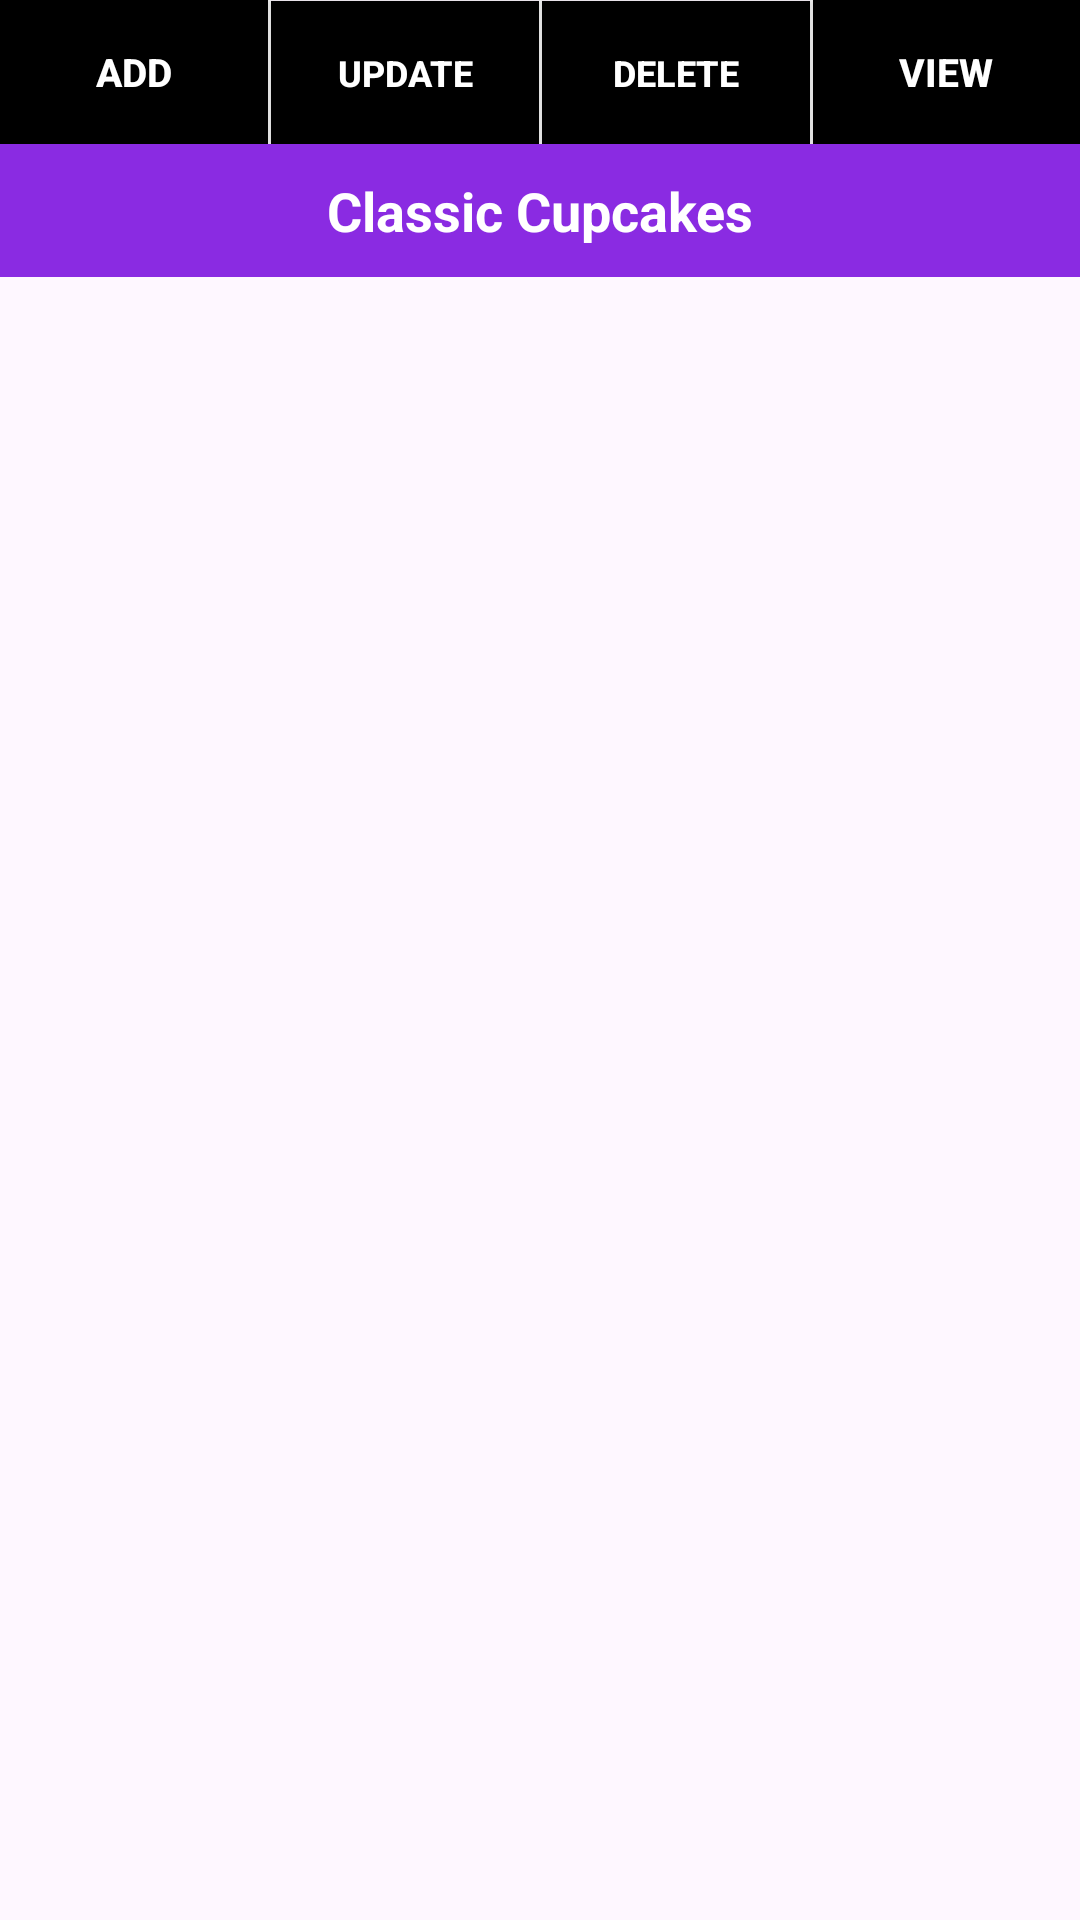

Reconstruct the res/layout file that produces this screen, plus the resources it refers to.
<!-- AndroidManifest.xml: application theme Theme.SweetCake -->
<!-- res/layout/activity_classic_cupcakes.xml -->
<?xml version="1.0" encoding="utf-8"?>
<RelativeLayout
    xmlns:android="http://schemas.android.com/apk/res/android"
    xmlns:app="http://schemas.android.com/apk/res-auto"
    xmlns:tools="http://schemas.android.com/tools"
    android:layout_width="match_parent"
    android:layout_height="match_parent"
    tools:context=".Classic_cupcakes"
    android:background="@drawable/classicbg">

    <LinearLayout
        android:id="@+id/line1"
        android:orientation="horizontal"
        android:layout_width="match_parent"
        android:layout_height="wrap_content">

        <Button
            android:id="@+id/insert_data"
            android:layout_width="match_parent"
            android:layout_height="wrap_content"
            android:layout_weight="1"
            android:background="@color/black"
            android:text="ADD"
            android:textColor="#FFF"
            android:textSize="13sp"
            android:textStyle="bold" />
        <View
            android:background="#fff"
            android:layout_width="1dp"
            android:layout_height="match_parent"/>

        <Button
            android:id="@+id/update_data"
            android:layout_width="match_parent"
            android:layout_height="wrap_content"
            android:layout_weight="1"
            android:background="@color/black"
            android:text="UPDATE"
            android:textColor="#FFF"
            android:textSize="12sp"
            android:textStyle="bold" />
        <View
            android:background="#fff"
            android:layout_width="1dp"
            android:layout_height="match_parent"/>

        <Button
            android:id="@+id/delete_data"
            android:layout_width="match_parent"
            android:layout_height="wrap_content"
            android:layout_weight="1"
            android:background="@color/black"
            android:text="DELETE"
            android:textColor="#FFF"
            android:textSize="12sp"
            android:textStyle="bold" />

        <View
            android:background="#fff"
            android:layout_width="1dp"
            android:layout_height="match_parent"/>

        <Button
            android:id="@+id/refresh_data"
            android:layout_width="match_parent"
            android:layout_height="wrap_content"
            android:layout_weight="1"
            android:background="@color/black"
            android:text="VIEW"
            android:textColor="#FFF"
            android:textSize="13sp"
            android:textStyle="bold" />


    </LinearLayout>

    <TextView
        android:id="@+id/data_list_count"
        android:layout_width="match_parent"
        android:layout_height="wrap_content"
        android:layout_below="@id/line1"
        android:background="@color/primary"
        android:gravity="center"
        android:padding="10dp"
        android:text="Classic Cupcakes"
        android:textColor="#fff"
        android:textSize="18sp"
        android:textStyle="bold" />

    <TextView
        android:id="@+id/all_data_list"
        android:layout_width="match_parent"
        android:layout_height="754dp"
        android:layout_below="@id/data_list_count"
        android:padding="10dp"
        android:textColor="#000"
        android:textSize="16sp" />

</RelativeLayout>
<!-- resources referenced by this layout -->
<resources>
  <color name="black">#FF000000</color>
  <color name="primary">#8a2be2</color>
  <style name="Theme.SweetCake" parent="Base.Theme.SweetCake" />
  <style name="Base.Theme.SweetCake" parent="Theme.Material3.DayNight.NoActionBar">
          
          
      </style>
</resources>
